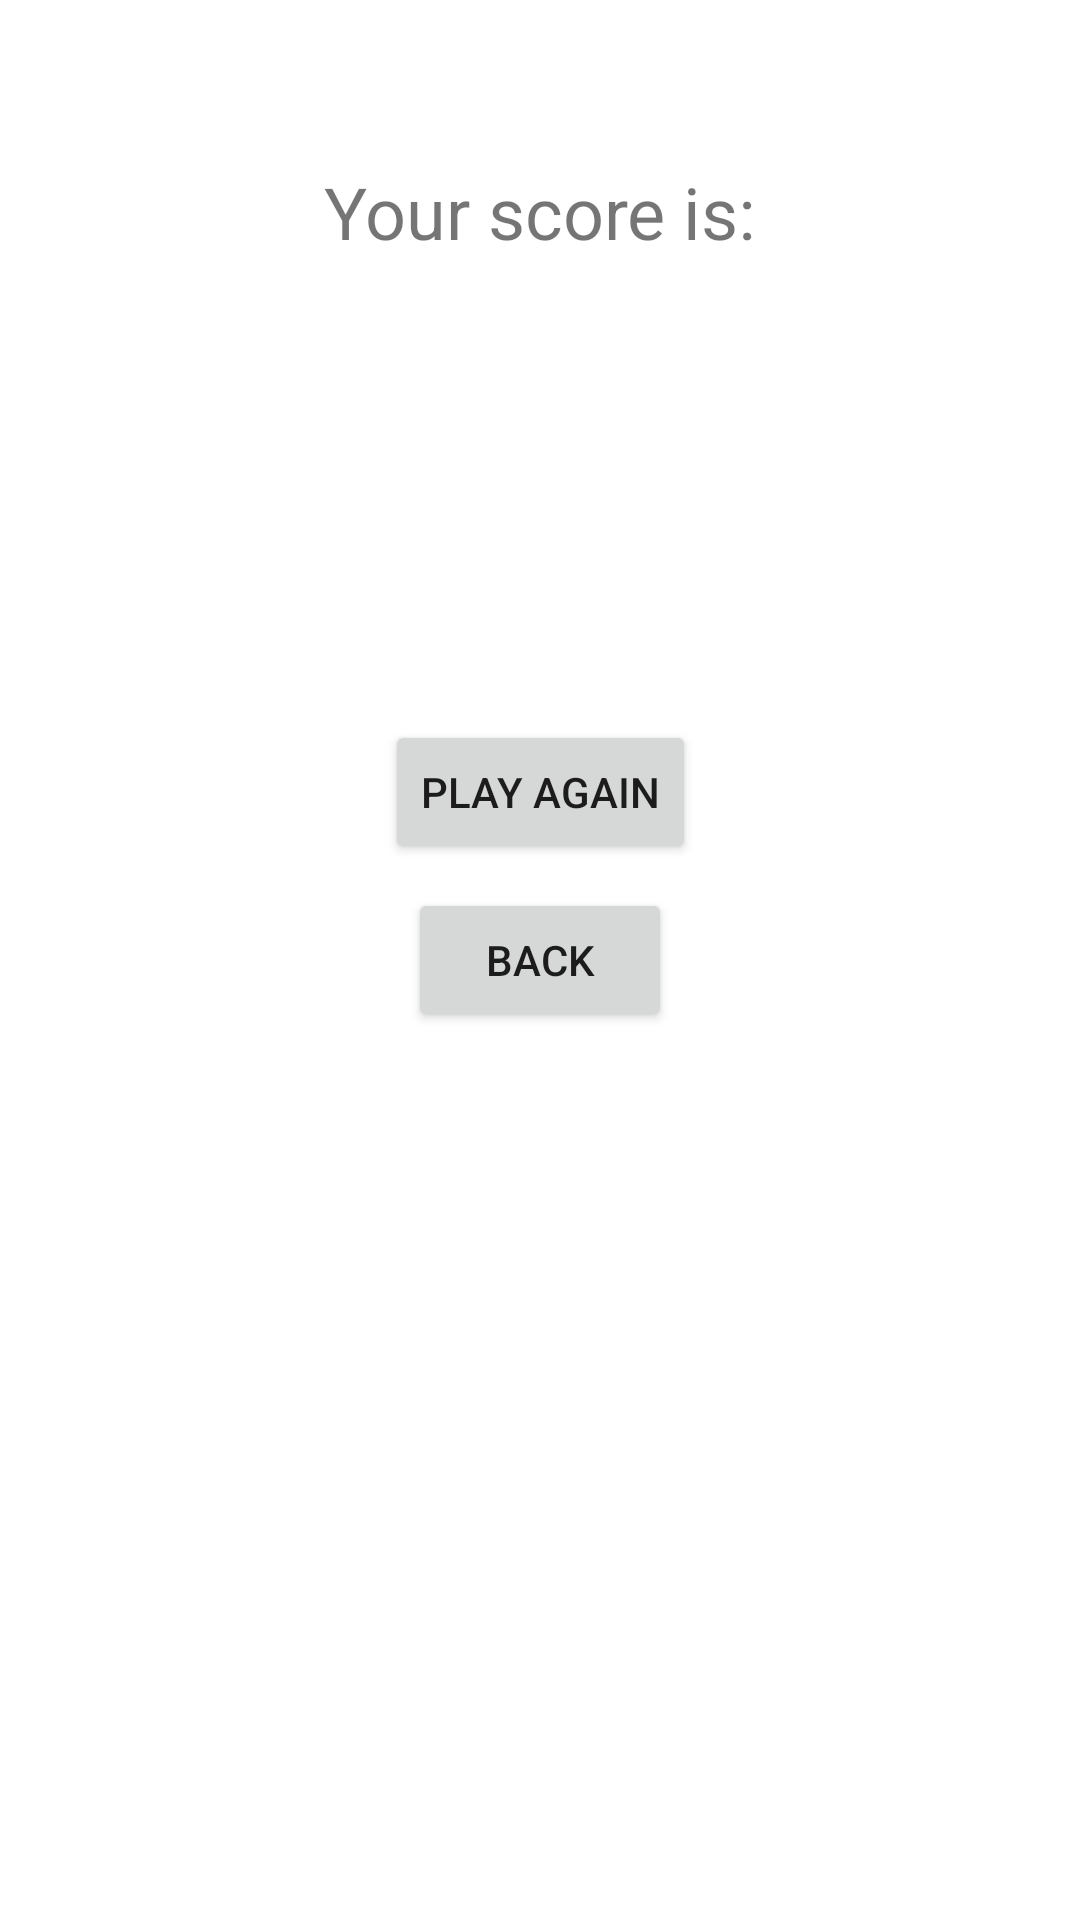

Produce the Android XML layout that renders to this screen, including the resource entries it uses.
<!-- AndroidManifest.xml: application theme Theme.Faster -->
<!-- res/layout/activity_game_over.xml -->
<?xml version="1.0" encoding="utf-8"?>

<androidx.constraintlayout.widget.ConstraintLayout xmlns:android="http://schemas.android.com/apk/res/android"
    xmlns:app="http://schemas.android.com/apk/res-auto"
    xmlns:tools="http://schemas.android.com/tools"
    android:layout_width="match_parent"
    android:layout_height="match_parent"
    tools:context="com.bloniarz.faster.GameOverActivity">

    <Button
        android:id="@+id/button2"
        android:layout_width="wrap_content"
        android:layout_height="wrap_content"
        android:onClick="backClick"
        android:text="@string/back"
        app:layout_constraintBottom_toBottomOf="parent"
        app:layout_constraintEnd_toEndOf="parent"
        app:layout_constraintStart_toStartOf="parent"
        app:layout_constraintTop_toTopOf="parent" />

    <TextView
        android:id="@+id/score_text_view"
        android:layout_width="wrap_content"
        android:layout_height="wrap_content"
        android:textSize="80sp"
        app:layout_constraintBottom_toTopOf="@+id/button2"
        app:layout_constraintEnd_toEndOf="parent"
        app:layout_constraintStart_toStartOf="parent"
        app:layout_constraintTop_toTopOf="parent" />

    <TextView
        android:id="@+id/textView2"
        android:layout_width="wrap_content"
        android:layout_height="wrap_content"
        android:layout_marginBottom="8dp"
        android:text="@string/your_score_is"
        android:textSize="24sp"
        app:layout_constraintBottom_toTopOf="@+id/score_text_view"
        app:layout_constraintEnd_toEndOf="parent"
        app:layout_constraintStart_toStartOf="parent" />

    <Button
        android:id="@+id/button4"
        android:layout_width="wrap_content"
        android:layout_height="wrap_content"
        android:layout_marginBottom="8dp"
        android:onClick="playAgain"
        android:text="@string/play_again"
        app:layout_constraintBottom_toTopOf="@+id/button2"
        app:layout_constraintEnd_toEndOf="parent"
        app:layout_constraintStart_toStartOf="parent" />
</androidx.constraintlayout.widget.ConstraintLayout>
<!-- resources referenced by this layout -->
<resources>
  <string name="back">Back</string>
  <string name="play_again">play again</string>
  <string name="your_score_is">Your score is:</string>
  <style name="Theme.Faster" parent="Theme.MaterialComponents.DayNight.DarkActionBar">
          
          <item name="colorPrimary">@color/purple_500</item>
          <item name="colorPrimaryVariant">@color/purple_700</item>
          <item name="colorOnPrimary">@color/white</item>
          
          <item name="colorSecondary">@color/teal_200</item>
          <item name="colorSecondaryVariant">@color/teal_700</item>
          <item name="colorOnSecondary">@color/black</item>
          
          <item name="android:statusBarColor" tools:targetApi="l">?attr/colorPrimaryVariant</item>
          
      </style>
  <color name="purple_500">#FF6200EE</color>
  <color name="purple_700">#FF3700B3</color>
  <color name="white">#FFFFFFFF</color>
  <color name="teal_200">#FF03DAC5</color>
  <color name="teal_700">#FF018786</color>
  <color name="black">#FF000000</color>
</resources>
